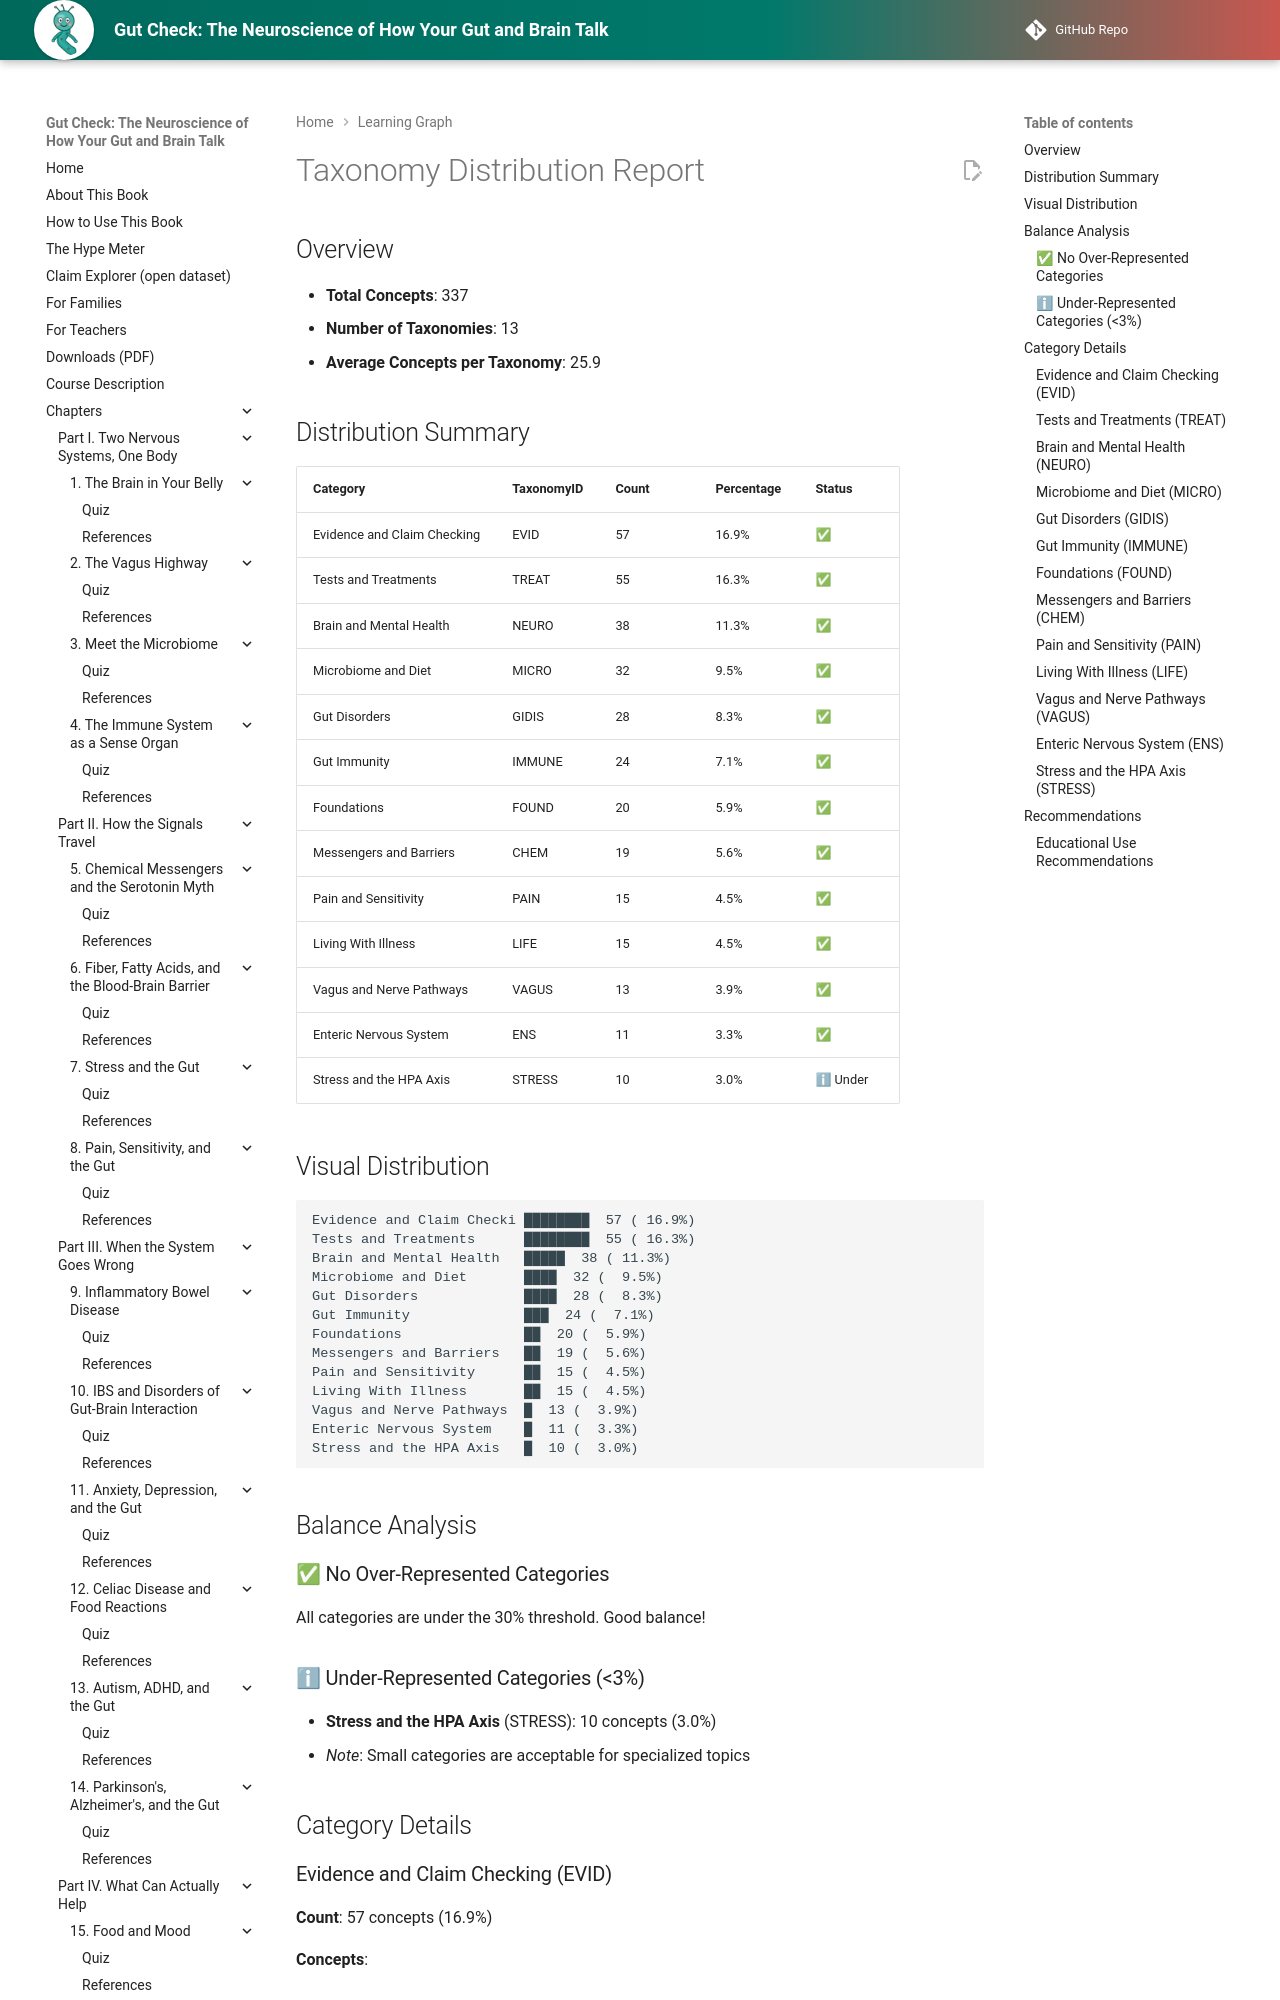

repository: aaryavvatts-lab/gut-brain-textbook · page: learning-graph/taxonomy-distribution/index.html · generator: mkdocs

# Taxonomy Distribution Report

## Overview

- **Total Concepts**: 337
- **Number of Taxonomies**: 13
- **Average Concepts per Taxonomy**: 25.9

## Distribution Summary

| Category | TaxonomyID | Count | Percentage | Status |
|----------|-----------|-------|------------|--------|
| Evidence and Claim Checking | EVID | 57 | 16.9% | ✅ |
| Tests and Treatments | TREAT | 55 | 16.3% | ✅ |
| Brain and Mental Health | NEURO | 38 | 11.3% | ✅ |
| Microbiome and Diet | MICRO | 32 | 9.5% | ✅ |
| Gut Disorders | GIDIS | 28 | 8.3% | ✅ |
| Gut Immunity | IMMUNE | 24 | 7.1% | ✅ |
| Foundations | FOUND | 20 | 5.9% | ✅ |
| Messengers and Barriers | CHEM | 19 | 5.6% | ✅ |
| Pain and Sensitivity | PAIN | 15 | 4.5% | ✅ |
| Living With Illness | LIFE | 15 | 4.5% | ✅ |
| Vagus and Nerve Pathways | VAGUS | 13 | 3.9% | ✅ |
| Enteric Nervous System | ENS | 11 | 3.3% | ✅ |
| Stress and the HPA Axis | STRESS | 10 | 3.0% | ℹ Under |
